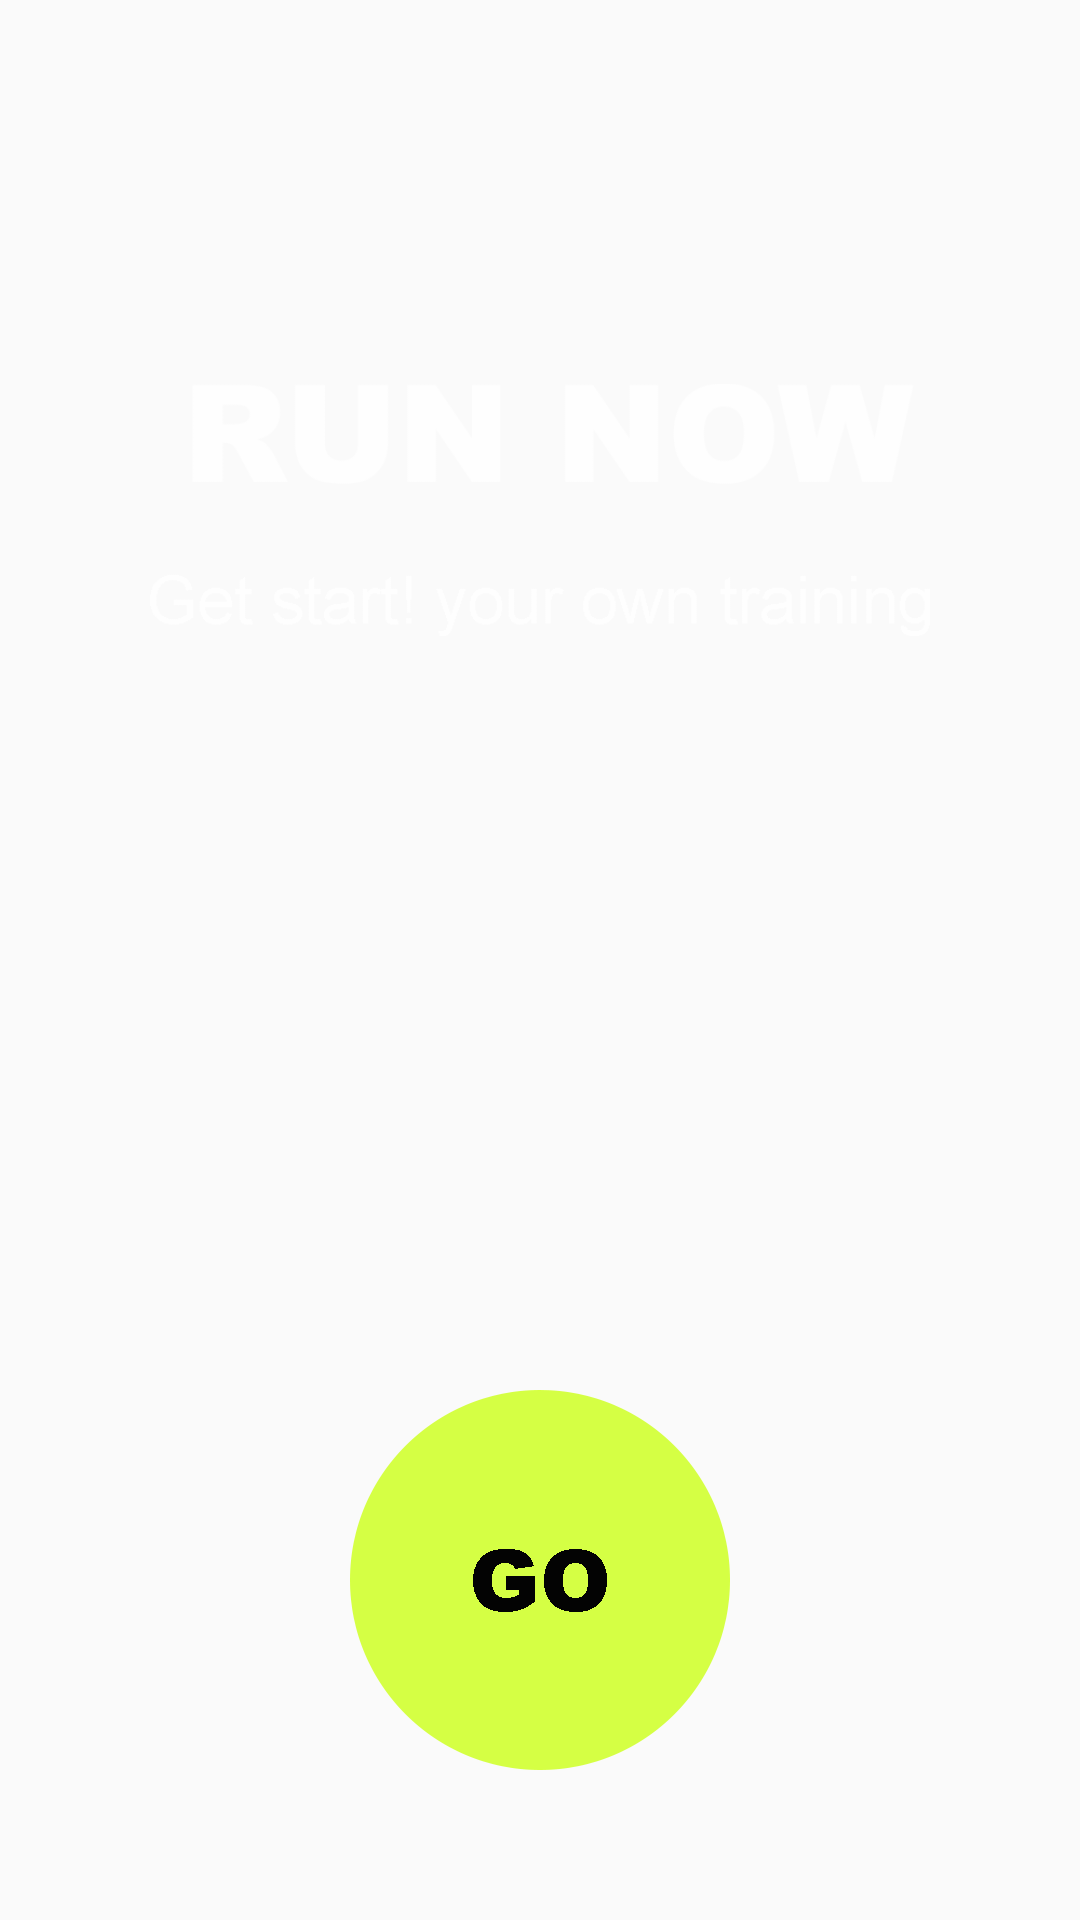

This screen was rendered from an Android layout file. Write that file and the resources it references.
<!-- AndroidManifest.xml: application theme AppTheme -->
<!-- res/layout/fragment_activity_.xml -->
<FrameLayout xmlns:android="http://schemas.android.com/apk/res/android"
    xmlns:tools="http://schemas.android.com/tools" android:layout_width="match_parent"
    android:layout_height="match_parent"
    tools:context="com.example.elouazzani.run.run_activity.Activity_Fragment">

    

    <ImageView
        android:layout_width="match_parent"
        android:layout_height="match_parent"
        android:id="@+id/imageView"
        android:fitsSystemWindows="true"
        android:scaleType="centerCrop"
        android:layout_gravity="center" />

    <ImageView
        android:id="@+id/start_btn"
        android:layout_width="wrap_content"
        android:layout_height="wrap_content"
        android:src="@drawable/start_btn_style"
        android:padding="50dp"
        android:layout_gravity="center_horizontal|bottom" />

    <ImageView
        android:layout_width="wrap_content"
        android:layout_height="wrap_content"
        android:id="@+id/imageView2"
        android:src="@drawable/titel_run"
        android:paddingLeft="50dp"
        android:paddingRight="50dp"
        android:layout_marginBottom="150dp"
        android:layout_gravity="center" />


</FrameLayout>
<!-- resources referenced by this layout -->
<resources>
  <!-- drawable start_btn_style (drawable) -->
  <?xml version="1.0" encoding="utf-8"?>
  <selector xmlns:android="http://schemas.android.com/apk/res/android">
  <item android:drawable="@mipmap/go_prs" android:state_pressed="true"/>
   <item android:drawable="@mipmap/go_prs" android:state_focused="true"/>
  <item android:drawable="@mipmap/go"/>
  </selector>
  <!-- drawable titel_run: png bitmap (drawable, 8542 bytes) -->
  <style name="AppTheme" parent="Theme.AppCompat.Light.DarkActionBar">
          
      </style>
</resources>
